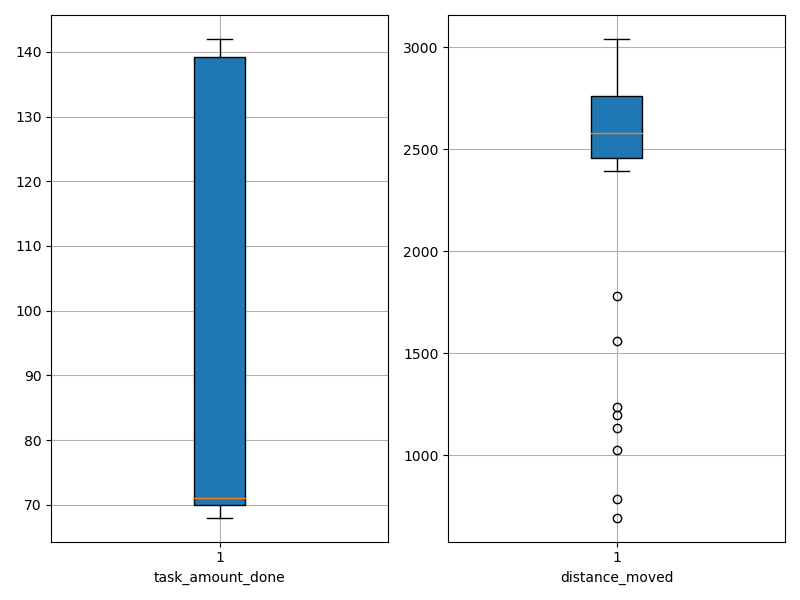

The data file committed next to this chart (first rows):
agent_id, task_amount_done, distance_moved
0, 69.0, 692.7
1, 71.0, 1025
2, 68.0, 2655
3, 71.0, 2485
4, 68.0, 2548
5, 141.0, 2450
6, 70.0, 1559
7, 138.0, 2391
8, 71.0, 1196
9, 71.0, 2516
10, 71.0, 2917
11, 70.0, 1780
12, 70.0, 3041
13, 140.0, 2458
14, 139.0, 2517
15, 69.0, 1132
16, 69.0, 2928
17, 141.0, 2599
18, 71.0, 2985
19, 140.0, 2660
20, 141.0, 2581
21, 70.0, 2686
22, 70.0, 783.4
23, 71.0, 2801
24, 70.0, 1237
25, 70.0, 2848
26, 138.0, 2466
27, 138.0, 2523
28, 69.0, 2843
29, 70.0, 2959
30, 140.0, 2643
31, 141.0, 2606
32, 70.0, 2580
33, 140.0, 2583
34, 70.0, 2749
35, 71.0, 2895
36, 142.0, 2697
37, 141.0, 2497
38, 69.0, 2515
39, 71.0, 2951
